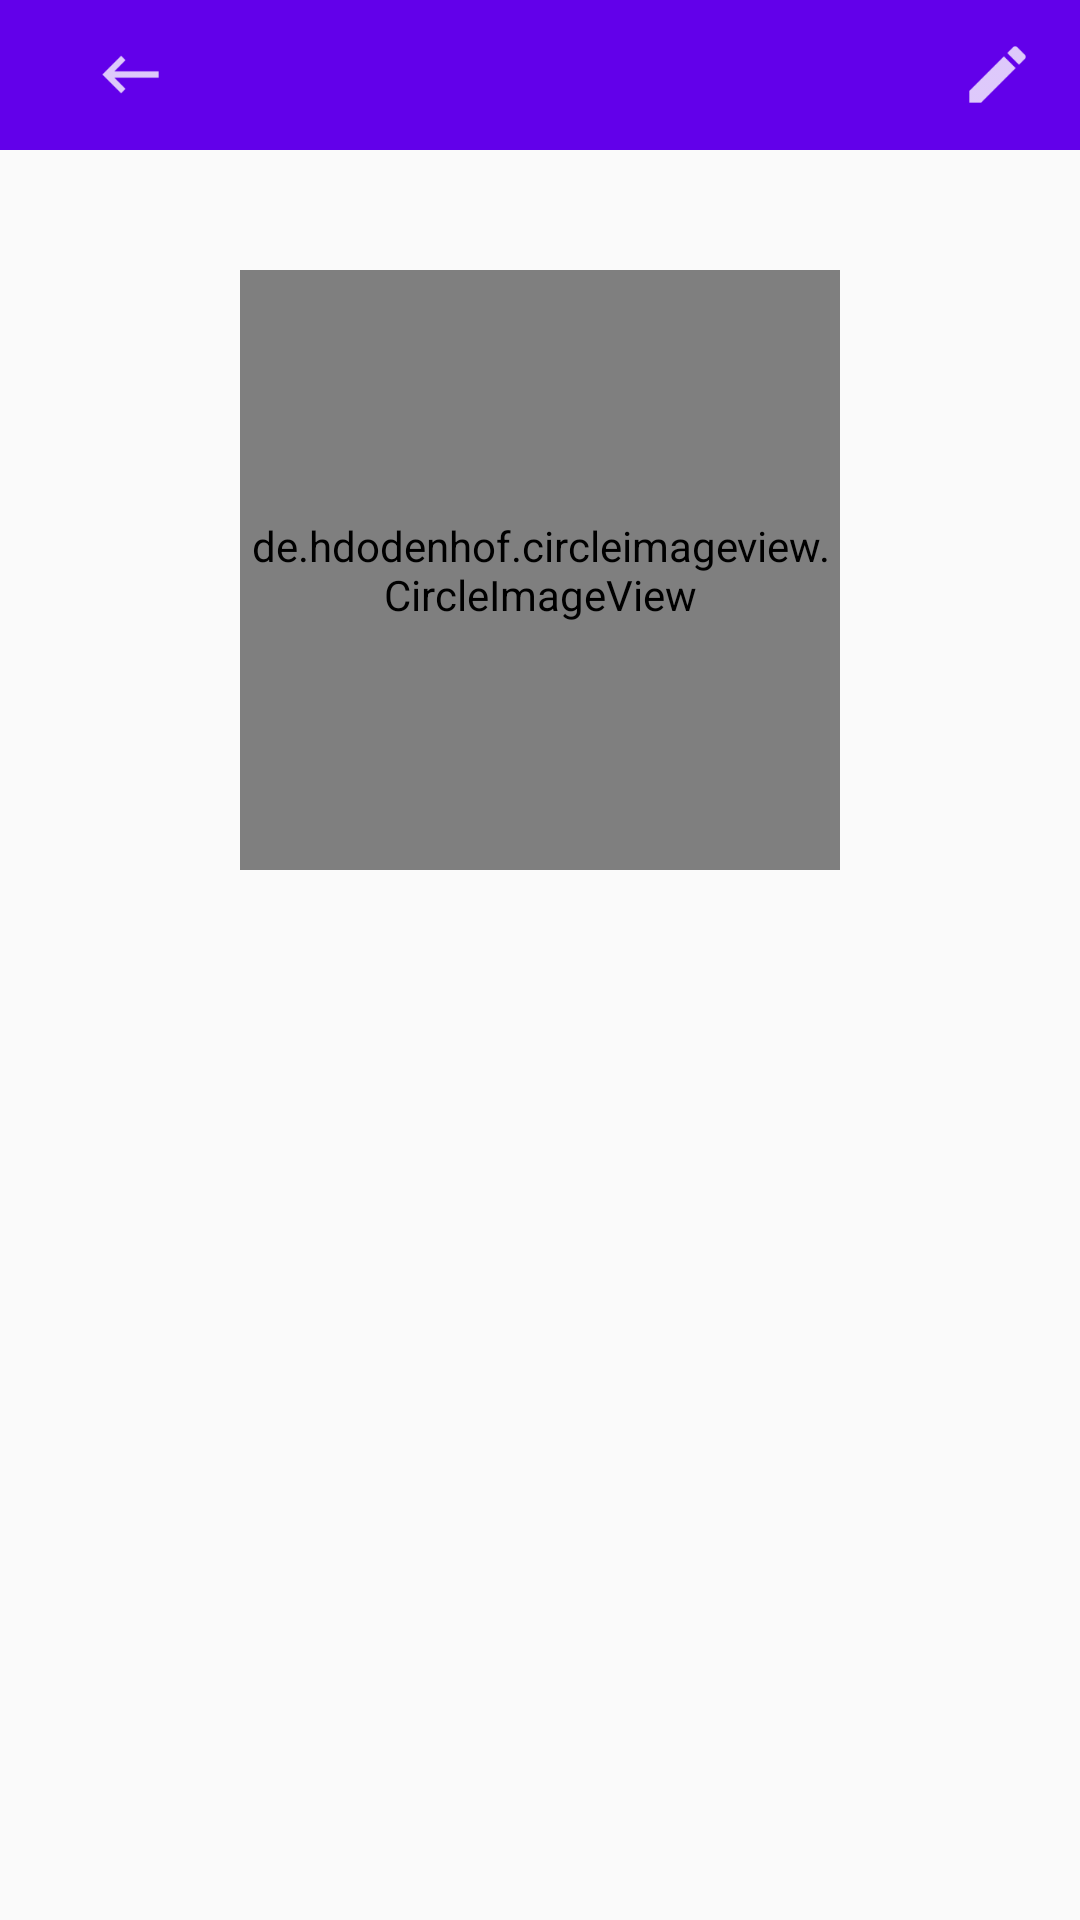

Reconstruct the res/layout file that produces this screen, plus the resources it refers to.
<!-- AndroidManifest.xml: application theme AppTheme -->
<!-- res/layout/fragment_contact.xml -->
<?xml version="1.0" encoding="utf-8"?>
<android.support.design.widget.CoordinatorLayout xmlns:android="http://schemas.android.com/apk/res/android"
    android:layout_width="match_parent"
    android:layout_height="match_parent"
    xmlns:app="http://schemas.android.com/apk/res-auto">

    <RelativeLayout
        android:layout_width="match_parent"
        android:layout_height="match_parent">

        <RelativeLayout
            android:id="@+id/relLayout1"
            android:layout_width="match_parent"
            android:layout_height="wrap_content">
            <include layout="@layout/snippet_contacttoolbar"/>
        </RelativeLayout>
        <RelativeLayout
            android:id="@+id/relLayout2"
            android:layout_width="match_parent"
            android:layout_height="match_parent"
            android:layout_below="@id/relLayout1">
            <de.hdodenhof.circleimageview.CircleImageView
                android:layout_width="200dp"
                android:layout_height="200dp"
                android:layout_centerHorizontal="true"
                android:layout_marginTop="40dp"
                android:id="@+id/contacImage"
                app:civ_border_width="1dp"

            />
            <TextView
                android:layout_width="wrap_content"
                android:layout_height="wrap_content"
                android:layout_below="@id/contacImage"
                android:layout_marginTop="30dp"
                android:textSize="30sp"
                android:textColor="@color/black"
                android:layout_marginStart="30dp"
                android:id="@+id/contactName"/>
            <ListView
                android:layout_width="match_parent"
                android:layout_height="match_parent"
                android:layout_below="@id/contactName"
                android:id="@+id/ivContactProperties">

            </ListView>
        </RelativeLayout>
    </RelativeLayout>
</android.support.design.widget.CoordinatorLayout>
<!-- res/layout/snippet_contacttoolbar.xml (included above) -->
<?xml version="1.0" encoding="utf-8"?>
<merge xmlns:android="http://schemas.android.com/apk/res/android"
    >
    <android.support.design.widget.AppBarLayout
        android:layout_height="50dp"
        android:layout_width="match_parent"
        android:id="@+id/viewContacsToolbar">
        <android.support.v7.widget.Toolbar
            android:layout_width="match_parent"
            android:layout_height="match_parent"
            android:id="@+id/contactToolbar">
            <RelativeLayout
                android:layout_width="match_parent"
                android:layout_height="wrap_content">

                <ImageView
                    android:layout_width="25dp"
                    android:layout_height="25dp"
                    android:layout_alignParentRight="true"
                    android:layout_marginEnd="15dp"
                    android:id="@+id/ivEdit"
                    android:src="@drawable/ic_edit"/>
                <ImageView
                    android:layout_width="25dp"
                    android:layout_height="25dp"
                    android:layout_marginStart="15dp"
                    android:id="@+id/ivBackArrow"
                    android:src="@drawable/ic_backarrow"/>
            </RelativeLayout>
        </android.support.v7.widget.Toolbar>
    </android.support.design.widget.AppBarLayout>
</merge>
<!-- resources referenced by this layout -->
<resources>
  <color name="black">#000000</color>
  <!-- drawable ic_backarrow: png bitmap (drawable-hdpi, 308 bytes) -->
  <!-- drawable ic_edit: png bitmap (drawable-hdpi, 348 bytes) -->
  <style name="AppTheme" parent="Theme.AppCompat.Light.NoActionBar">
          <item name="colorPrimaryDark">@color/teal1</item>
          <item name="colorPrimary">@color/teal2</item>
          <item name="colorAccent">@color/colorAccent</item>
  
  
      </style>
  <color name="teal1">#651FFF</color>
  <color name="teal2">#6200EA</color>
  <color name="colorAccent">#FF4081</color>
</resources>
